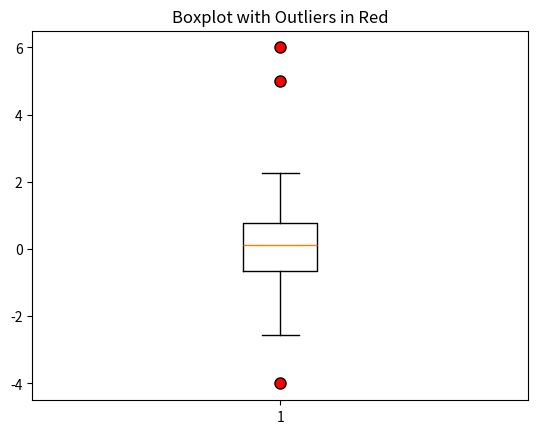
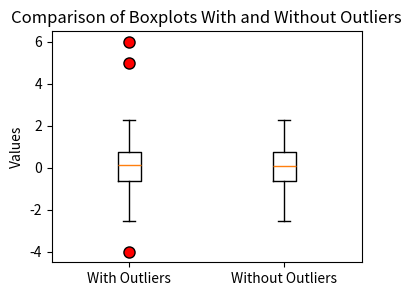

These figures' Python source, in order:
# %%
import numpy as np, pandas as pd

# %%
import matplotlib.pyplot as plt
import numpy as np

# Sample data
np.random.seed(0)
data = np.random.normal(0, 1, 100)
data = np.append(data, [5, 6, -4])  # Add some outliers

# Create boxplot with outliers in red
plt.boxplot(data, flierprops=dict(marker='o', markerfacecolor='red', markersize=8, linestyle='none'))
plt.title("Boxplot with Outliers in Red")
plt.show()


# %%
import matplotlib.pyplot as plt
import numpy as np

# Sample data
np.random.seed(0)
data = np.random.normal(0, 1, 100)
data = np.append(data, [5, 6, -4])  # Add some outliers

# Step 1: Identify outliers using IQR
q1 = np.percentile(data, 25)
q3 = np.percentile(data, 75)
iqr = q3 - q1
lower_bound = q1 - 1.5 * iqr
upper_bound = q3 + 1.5 * iqr

# Step 2: Remove outliers
data_no_outliers = data[(data >= lower_bound) & (data <= upper_bound)]

# Step 3: Plot both boxplots in one subplot
plt.figure(figsize=(4,3))

plt.boxplot([data, data_no_outliers],
            labels=['With Outliers', 'Without Outliers'],
            flierprops=dict(marker='o', markerfacecolor='red', markersize=8, linestyle='none'))

plt.ylabel("Values")
plt.title("Comparison of Boxplots With and Without Outliers")
plt.show()

# %%
